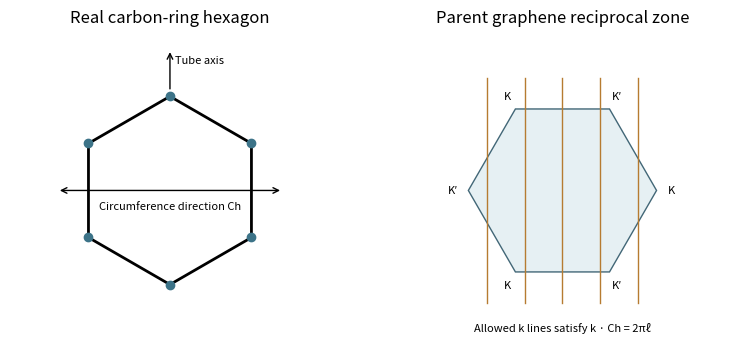

Recreate this plot in Python. (Note: this script raises an exception after producing the figure.)
"""Original explanatory figure; Python 3.14, matplotlib 3.10, numpy 2.3. Writes a basename PNG to cwd, normally mirrored _media."""
from pathlib import Path
import numpy as np
import matplotlib
matplotlib.use('Agg')
import matplotlib.pyplot as plt
from matplotlib.patches import Circle,Rectangle,Polygon,Arc
plt.rcParams.update({'font.size':10,'figure.facecolor':'white','axes.facecolor':'white'})

fig,axs=plt.subplots(1,2,figsize=(8,3.6));th=np.arange(6)*np.pi/3+np.pi/6;ax=axs[0];xy=np.c_[np.cos(th),np.sin(th)];ax.add_patch(Polygon(xy,fill=False,lw=2));ax.scatter(xy[:,0],xy[:,1],color='#3c7388');ax.annotate('',xy=(1.2,0),xytext=(-1.2,0),arrowprops={'arrowstyle':'<->'});ax.text(0,-.2,'Circumference direction Ch',ha='center',fontsize=8);ax.annotate('',xy=(0,1.5),xytext=(0,1.05),arrowprops={'arrowstyle':'->'});ax.text(.05,1.35,'Tube axis',fontsize=8);ax.set(xlim=(-1.7,1.7),ylim=(-1.6,1.7),aspect='equal',title='Real carbon-ring hexagon');ax.axis('off')
ax=axs[1];th=np.arange(6)*np.pi/3;xy=np.c_[np.cos(th),np.sin(th)];ax.add_patch(Polygon(xy,facecolor='#e6f0f3',edgecolor='#426777'))
for x in [-.8,-.4,0,.4,.8]:ax.plot([x,x],[-1.2,1.2],color='#b67b31',lw=1)
for i,(x,y) in enumerate(xy):ax.text(x*1.16,y*1.16,'K' if i%2==0 else "K′",ha='center',va='center',fontsize=8)
ax.text(0,-1.5,'Allowed k lines satisfy k · Ch = 2πℓ',ha='center',fontsize=8);ax.set(xlim=(-1.7,1.7),ylim=(-1.6,1.7),aspect='equal',title='Parent graphene reciprocal zone');ax.axis('off');fig.tight_layout()

fig.savefig(Path(__file__).with_suffix('.png').name,dpi=150,facecolor='white',bbox_inches='tight');plt.close(fig)
